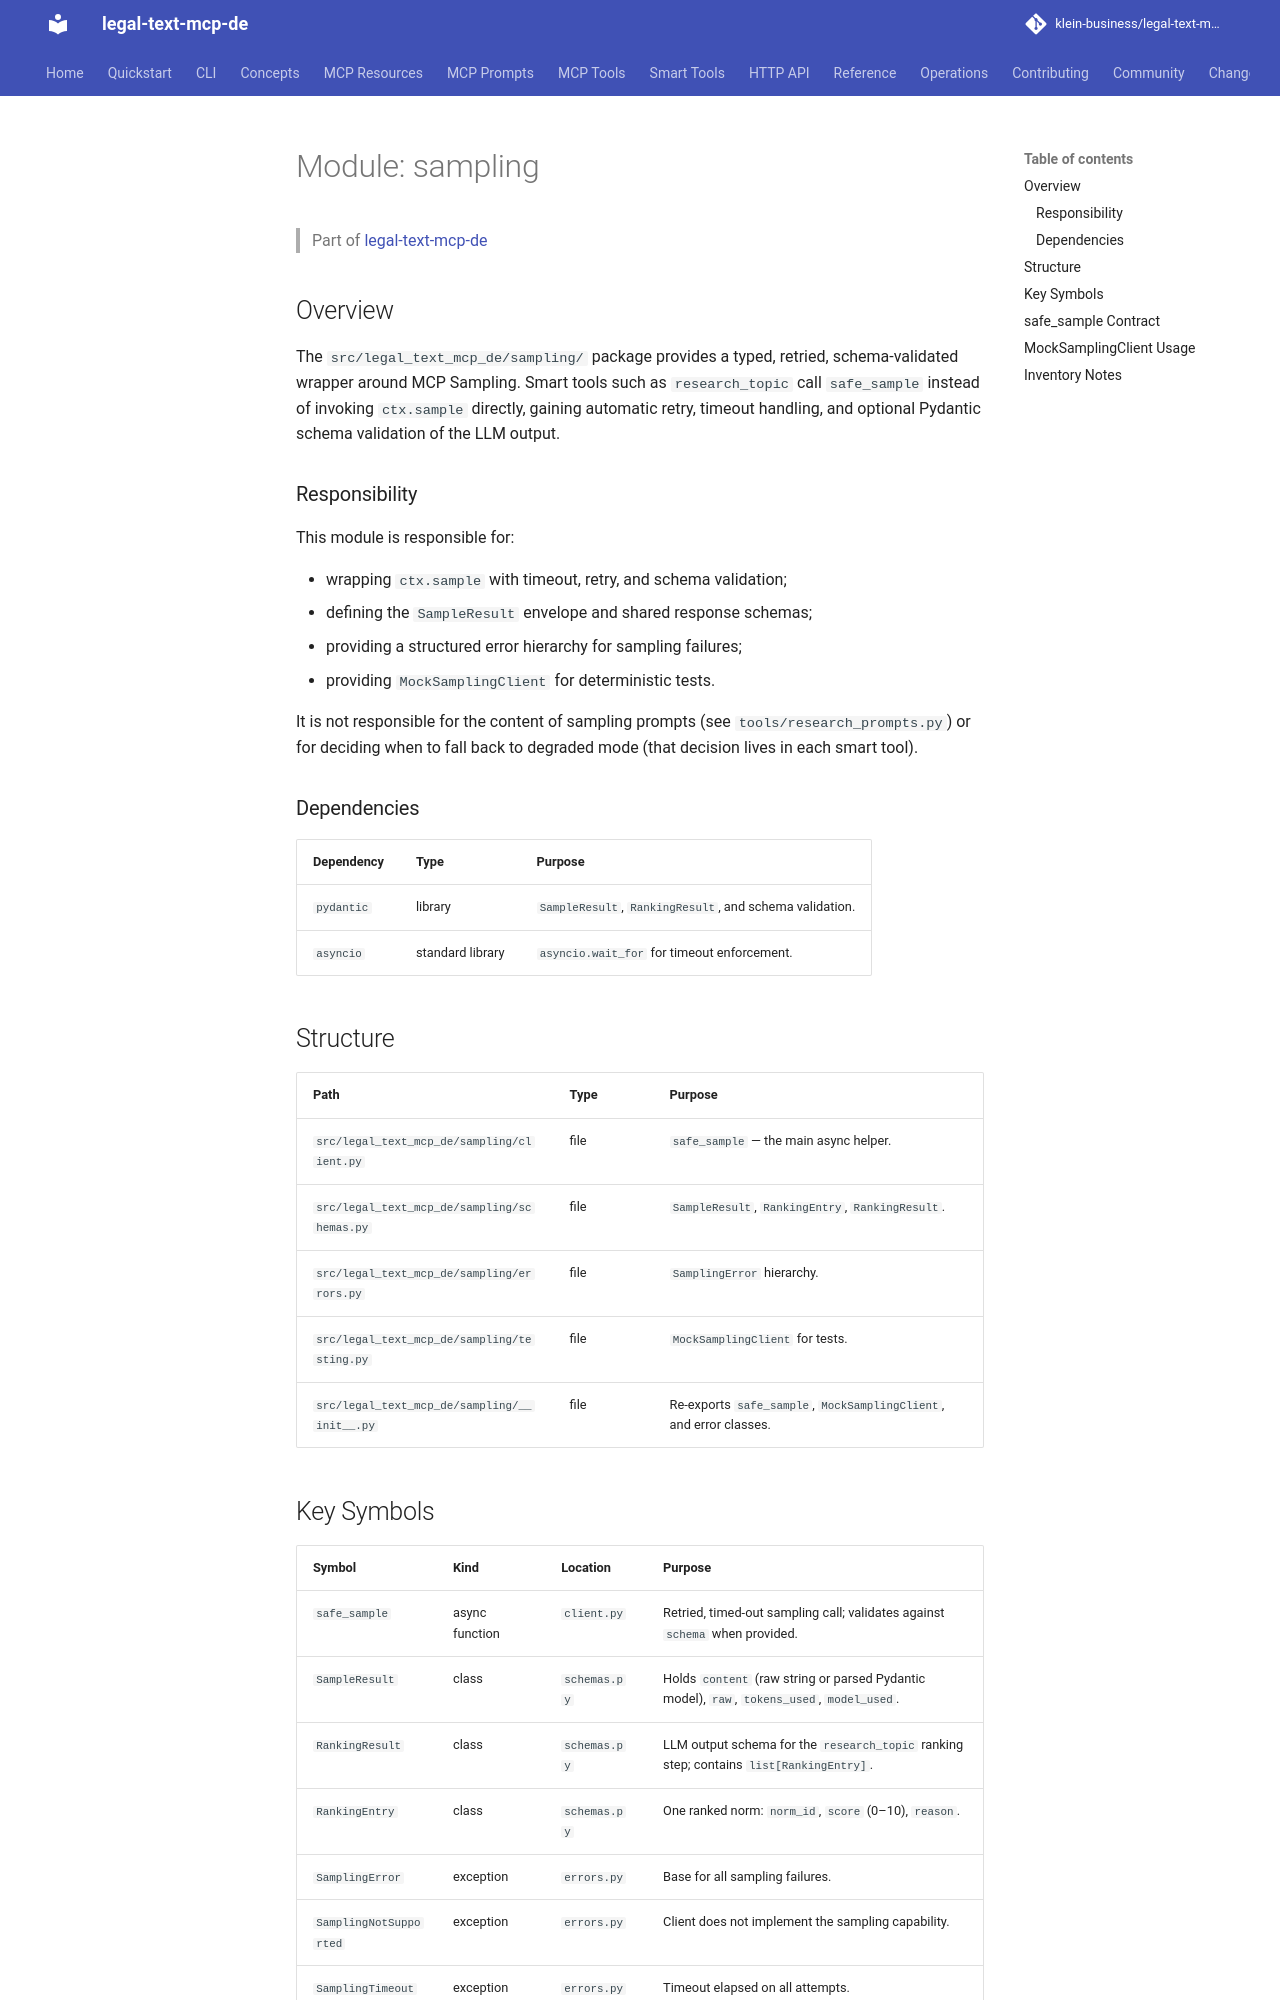

repository: klein-business/legal-text-mcp-de · page: dev/modules/sampling/index.html · generator: mkdocs

---
type: documentation
entity: module
module: "sampling"
version: 1.0
---

# Module: sampling

> Part of [legal-text-mcp-de](../overview.md)

## Overview

The `src/legal_text_mcp_de/sampling/` package provides a typed, retried,
schema-validated wrapper around MCP Sampling. Smart tools such as
`research_topic` call `safe_sample` instead of invoking
`ctx.sample` directly, gaining automatic retry, timeout handling, and optional
Pydantic schema validation of the LLM output.

### Responsibility

This module is responsible for:

- wrapping `ctx.sample` with timeout, retry, and schema validation;
- defining the `SampleResult` envelope and shared response schemas;
- providing a structured error hierarchy for sampling failures;
- providing `MockSamplingClient` for deterministic tests.

It is not responsible for the content of sampling prompts (see
`tools/research_prompts.py`) or for deciding when to fall back to degraded mode
(that decision lives in each smart tool).

### Dependencies

| Dependency | Type | Purpose |
| ---------- | ---- | ------- |
| `pydantic` | library | `SampleResult`, `RankingResult`, and schema validation. |
| `asyncio` | standard library | `asyncio.wait_for` for timeout enforcement. |

## Structure

| Path | Type | Purpose |
| ---- | ---- | ------- |
| `src/legal_text_mcp_de/sampling/client.py` | file | `safe_sample` — the main async helper. |
| `src/legal_text_mcp_de/sampling/schemas.py` | file | `SampleResult`, `RankingEntry`, `RankingResult`. |
| `src/legal_text_mcp_de/sampling/errors.py` | file | `SamplingError` hierarchy. |
| `src/legal_text_mcp_de/sampling/testing.py` | file | `MockSamplingClient` for tests. |
| `src/legal_text_mcp_de/sampling/__init__.py` | file | Re-exports `safe_sample`, `MockSamplingClient`, and error classes. |
